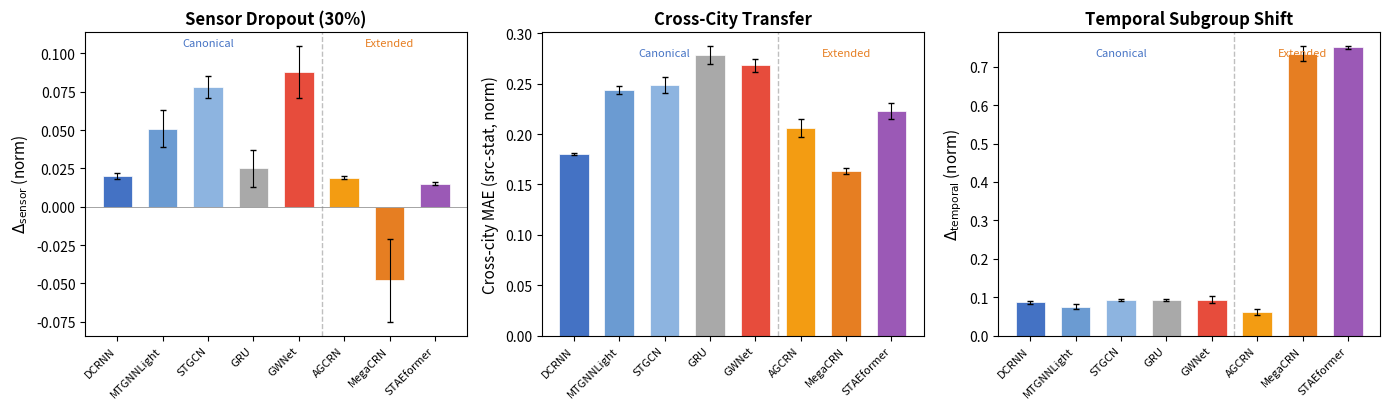

This figure's Python source: (Note: this script raises an exception after producing the figure.)
"""Generate three-shift failure profile grouped bar chart for v7 paper."""
import matplotlib
matplotlib.use('Agg')
import matplotlib.pyplot as plt
import numpy as np

# --- Data ---
# Canonical bank (from Table 1 / main taxonomy)
# Extended models (from overnight eval)
models = [
    'DCRNN', 'MTGNNLight', 'STGCN', 'GRU', 'GWNet',  # canonical
    'AGCRN', 'MegaCRN', 'STAEformer'  # extended
]

# Sensor dropout delta (normalized, 30%; primary-mask protocol)
sensor = [0.020, 0.051, 0.078, 0.025, 0.088,
          0.019, -0.048, 0.015]
sensor_std = [0.002, 0.012, 0.007, 0.012, 0.017,
              0.001, 0.027, 0.001]

# Cross-city source-stat normalized MAE
city = [0.180, 0.244, 0.249, 0.278, 0.268,
        0.206, 0.163, 0.223]
city_std = [0.001, 0.004, 0.008, 0.009, 0.006,
            0.009, 0.003, 0.008]

# Temporal delta (normalized)
temporal = [0.087, 0.075, 0.093, 0.093, 0.094,
            0.061, 0.734, 0.750]
temporal_std = [0.004, 0.007, 0.003, 0.003, 0.009,
                0.008, 0.019, 0.003]

# --- Plot ---
fig, axes = plt.subplots(1, 3, figsize=(14, 4.2))

# Colors: canonical = blues/grays, extended = warm colors
colors_canonical = ['#4472C4', '#6B9BD2', '#8DB4E0', '#A9A9A9', '#E74C3C']
colors_extended = ['#F39C12', '#E67E22', '#9B59B6']
colors = colors_canonical + colors_extended

x = np.arange(len(models))
bar_width = 0.65

# Panel 1: Sensor dropout
ax1 = axes[0]
bars1 = ax1.bar(x, sensor, bar_width, color=colors, edgecolor='white', linewidth=0.5)
ax1.errorbar(x, sensor, yerr=sensor_std, fmt='none', ecolor='black', capsize=2, linewidth=0.8)
ax1.set_ylabel('$\\Delta_{\\mathrm{sensor}}$ (norm)', fontsize=11)
ax1.set_title('Sensor Dropout (30%)', fontsize=12, fontweight='bold')
ax1.set_xticks(x)
ax1.set_xticklabels(models, rotation=45, ha='right', fontsize=8)
ax1.axhline(y=0, color='gray', linewidth=0.5, linestyle='-')
# Add vertical separator between canonical and extended
ax1.axvline(x=4.5, color='gray', linewidth=1, linestyle='--', alpha=0.5)

# Panel 2: Cross-city
ax2 = axes[1]
bars2 = ax2.bar(x, city, bar_width, color=colors, edgecolor='white', linewidth=0.5)
ax2.errorbar(x, city, yerr=city_std, fmt='none', ecolor='black', capsize=2, linewidth=0.8)
ax2.set_ylabel('Cross-city MAE (src-stat, norm)', fontsize=11)
ax2.set_title('Cross-City Transfer', fontsize=12, fontweight='bold')
ax2.set_xticks(x)
ax2.set_xticklabels(models, rotation=45, ha='right', fontsize=8)
ax2.axvline(x=4.5, color='gray', linewidth=1, linestyle='--', alpha=0.5)

# Panel 3: Temporal
ax3 = axes[2]
bars3 = ax3.bar(x, temporal, bar_width, color=colors, edgecolor='white', linewidth=0.5)
ax3.errorbar(x, temporal, yerr=temporal_std, fmt='none', ecolor='black', capsize=2, linewidth=0.8)
ax3.set_ylabel('$\\Delta_{\\mathrm{temporal}}$ (norm)', fontsize=11)
ax3.set_title('Temporal Subgroup Shift', fontsize=12, fontweight='bold')
ax3.set_xticks(x)
ax3.set_xticklabels(models, rotation=45, ha='right', fontsize=8)
ax3.axvline(x=4.5, color='gray', linewidth=1, linestyle='--', alpha=0.5)

# Add "Canonical" and "Extended" labels
for ax in axes:
    ylim = ax.get_ylim()
    y_pos = ylim[1] * 0.92
    ax.text(2, y_pos, 'Canonical', ha='center', fontsize=8, fontstyle='italic', color='#4472C4')
    ax.text(6, y_pos, 'Extended', ha='center', fontsize=8, fontstyle='italic', color='#E67E22')

plt.tight_layout()
plt.savefig('/root/autodl-tmp/xile/benchmark_first_graph_gen/paper/figures/shift_profiles.pdf',
            dpi=300, bbox_inches='tight')
plt.savefig('/root/autodl-tmp/xile/benchmark_first_graph_gen/paper/figures/shift_profiles.png',
            dpi=300, bbox_inches='tight')
print("Figure saved to paper/figures/shift_profiles.pdf and .png")
